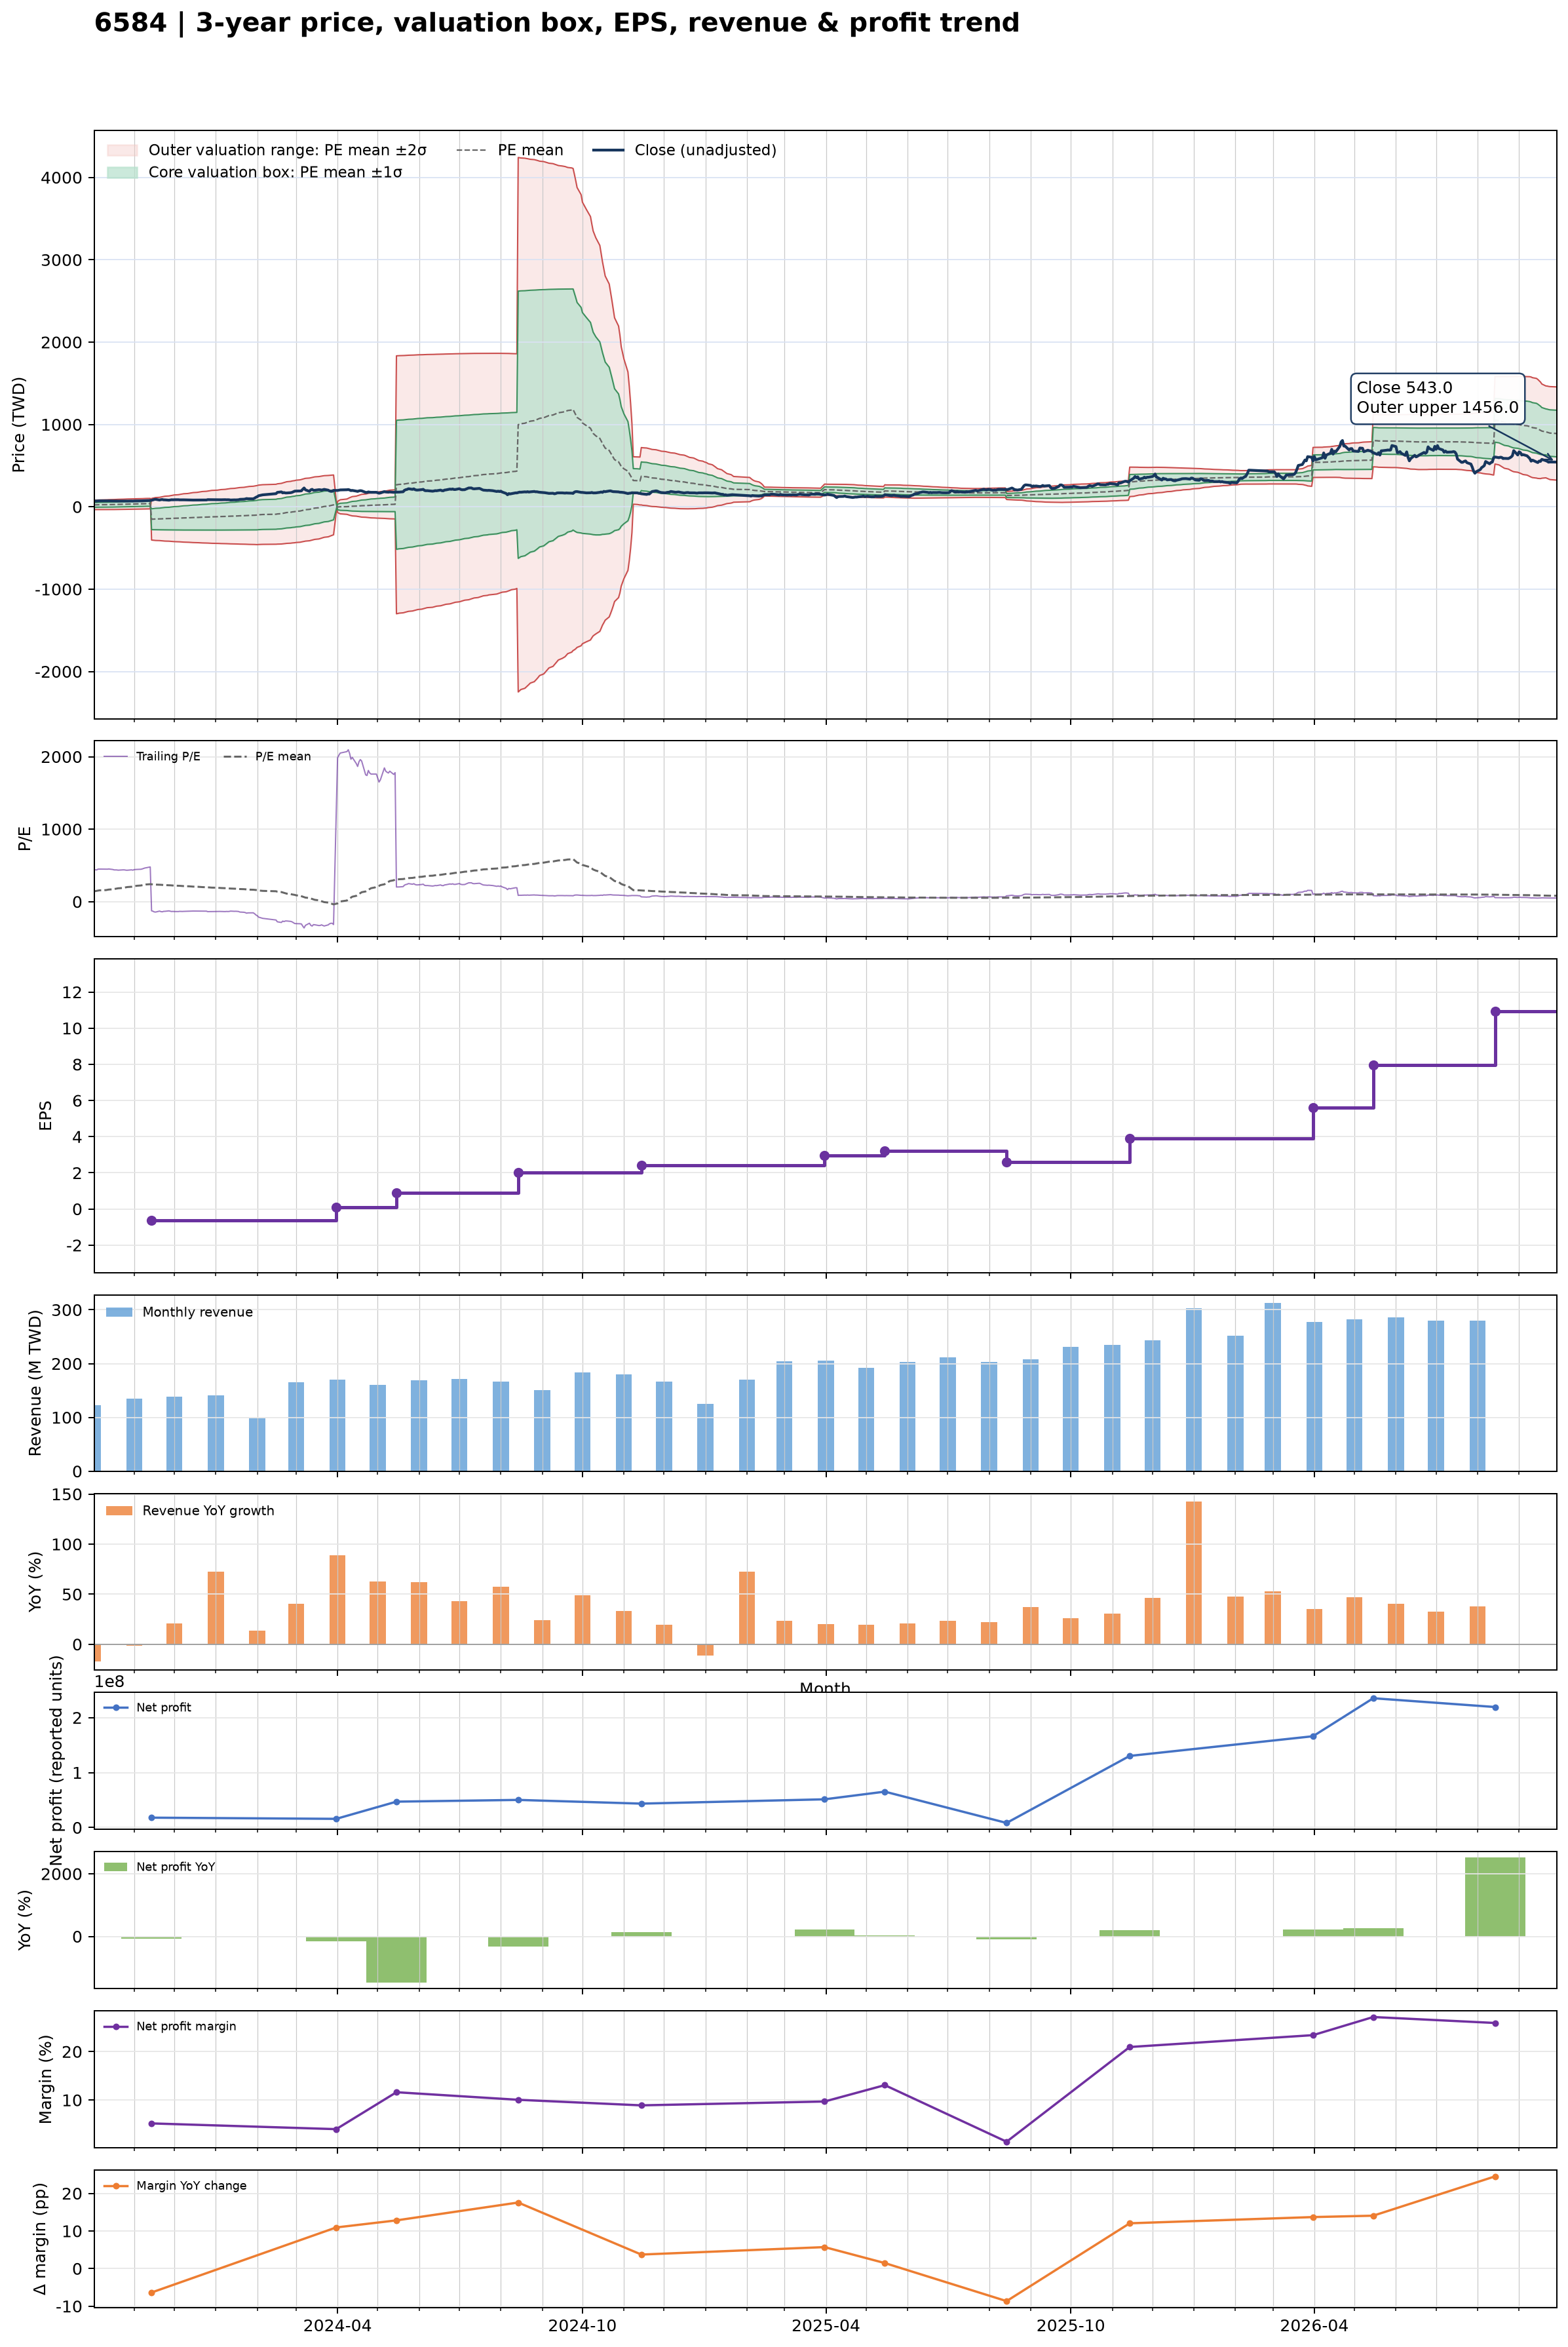

The data file committed next to this chart (first rows):
date, close, available_date, period_end, ttm_eps, pe, pe_mean, pe_std, price_m2, price_m1, price_mean, price_p1, price_p2, forward_eps, forward_pe, forward_pe_mean, forward_pe_std, forward_price_m2, forward_price_m1, forward_price_mean, forward_price_p1, forward_price_p2
2023-10-02, 70.4, 2023-08-14, 2023-06-30, 0.16, 440, 142, 176.3, -33.68, -5.479, 22.72, 50.92, 79.12, , , , , , , , , 
2023-10-03, 70.3, 2023-08-14, 2023-06-30, 0.16, 439.4, 145.5, 178, -33.67, -5.197, 23.28, 51.75, 80.23, , , , , , , , , 
2023-10-04, 70, 2023-08-14, 2023-06-30, 0.16, 437.5, 149, 179.6, -33.63, -4.899, 23.83, 52.57, 81.3, , , , , , , , , 
2023-10-05, 71.8, 2023-08-14, 2023-06-30, 0.16, 448.8, 152.5, 181.3, -33.6, -4.599, 24.4, 53.4, 82.41, , , , , , , , , 
2023-10-06, 71.9, 2023-08-14, 2023-06-30, 0.16, 449.4, 156.1, 182.9, -33.54, -4.284, 24.97, 54.23, 83.49, , , , , , , , , 
2023-10-11, 71.8, 2023-08-14, 2023-06-30, 0.16, 448.8, 159.7, 184.4, -33.45, -3.954, 25.54, 55.04, 84.54, , , , , , , , , 
2023-10-12, 71.7, 2023-08-14, 2023-06-30, 0.16, 448.1, 163.2, 185.8, -33.34, -3.611, 26.11, 55.84, 85.57, , , , , , , , , 
2023-10-13, 72.1, 2023-08-14, 2023-06-30, 0.16, 450.6, 166.8, 187.2, -33.2, -3.256, 26.69, 56.63, 86.58, , , , , , , , , 
2023-10-16, 71, 2023-08-14, 2023-06-30, 0.16, 443.8, 170.3, 188.3, -33.02, -2.882, 27.25, 57.39, 87.53, , , , , , , , , 
2023-10-17, 70.1, 2023-08-14, 2023-06-30, 0.16, 438.1, 173.8, 189.4, -32.79, -2.489, 27.81, 58.12, 88.42, , , , , , , , , 
2023-10-18, 70.1, 2023-08-14, 2023-06-30, 0.16, 438.1, 177.3, 190.4, -32.55, -2.087, 28.37, 58.83, 89.29, , , , , , , , , 
2023-10-19, 70, 2023-08-14, 2023-06-30, 0.16, 437.5, 180.8, 191.3, -32.28, -1.673, 28.93, 59.54, 90.14, , , , , , , , , 
2023-10-20, 69.5, 2023-08-14, 2023-06-30, 0.16, 434.4, 184.3, 192.1, -31.98, -1.246, 29.49, 60.22, 90.95, , , , , , , , , 
2023-10-23, 70, 2023-08-14, 2023-06-30, 0.16, 437.5, 187.8, 192.8, -31.67, -0.8106, 30.04, 60.9, 91.76, , , , , , , , , 
2023-10-24, 70.2, 2023-08-14, 2023-06-30, 0.16, 438.8, 191.3, 193.6, -31.33, -0.3637, 30.61, 61.58, 92.54, , , , , , , , , 
2023-10-25, 70, 2023-08-14, 2023-06-30, 0.16, 437.5, 194.8, 194.2, -30.98, 0.09418, 31.16, 62.24, 93.31, , , , , , , , , 
2023-10-26, 69.4, 2023-08-14, 2023-06-30, 0.16, 433.8, 198.3, 194.7, -30.59, 0.5665, 31.72, 62.87, 94.03, , , , , , , , , 
2023-10-27, 69.4, 2023-08-14, 2023-06-30, 0.16, 433.8, 201.7, 195.2, -30.18, 1.046, 32.27, 63.5, 94.73, , , , , , , , , 
2023-10-30, 70.2, 2023-08-14, 2023-06-30, 0.16, 438.8, 205.2, 195.6, -29.77, 1.531, 32.83, 64.14, 95.44, , , , , , , , , 
2023-10-31, 69.5, 2023-08-14, 2023-06-30, 0.16, 434.4, 208.7, 196, -29.33, 2.028, 33.39, 64.75, 96.1, , , , , , , , , 
2023-11-01, 70.7, 2023-08-14, 2023-06-30, 0.16, 441.9, 212.2, 196.4, -28.88, 2.535, 33.95, 65.37, 96.78, , , , , , , , , 
2023-11-02, 70.9, 2023-08-14, 2023-06-30, 0.16, 443.1, 215.7, 196.7, -28.41, 3.051, 34.52, 65.98, 97.45, , , , , , , , , 
2023-11-03, 71.1, 2023-08-14, 2023-06-30, 0.16, 444.4, 219.3, 196.9, -27.93, 3.58, 35.09, 66.59, 98.1, , , , , , , , , 
2023-11-06, 71.5, 2023-08-14, 2023-06-30, 0.16, 446.9, 222.9, 197.1, -27.42, 4.119, 35.66, 67.2, 98.73, , , , , , , , , 
2023-11-07, 72.2, 2023-08-14, 2023-06-30, 0.16, 451.2, 226.4, 197.4, -26.96, 4.629, 36.22, 67.8, 99.39, , , , , , , , , 
2023-11-08, 73.3, 2023-08-14, 2023-06-30, 0.16, 458.1, 229.9, 197.7, -26.49, 5.147, 36.78, 68.42, 100.1, , , , , , , , , 
2023-11-09, 74.3, 2023-08-14, 2023-06-30, 0.16, 464.4, 233.5, 198, -26.01, 5.676, 37.36, 69.05, 100.7, , , , , , , , , 
2023-11-10, 74.8, 2023-08-14, 2023-06-30, 0.16, 467.5, 237.1, 198.3, -25.51, 6.216, 37.94, 69.67, 101.4, , , , , , , , , 
2023-11-13, 76.6, 2023-08-14, 2023-06-30, 0.16, 478.8, 240.9, 198.6, -25.01, 6.766, 38.54, 70.31, 102.1, , , , , , , , , 
2023-11-14, 79.3, 2023-11-14, 2023-09-30, -0.63, -125.9, 239.6, 200.5, 101.7, -24.61, -150.9, -277.2, -403.6, , , , , , , , , 
2023-11-15, 83.2, 2023-11-14, 2023-09-30, -0.63, -132.1, 238.2, 202.5, 105.1, -22.5, -150.1, -277.6, -405.2, , , , , , , , , 
2023-11-16, 89, 2023-11-14, 2023-09-30, -0.63, -141.3, 236.8, 204.6, 108.6, -20.29, -149.2, -278, -406.9, , , , , , , , , 
2023-11-17, 90.5, 2023-11-14, 2023-09-30, -0.63, -143.7, 235.3, 206.6, 112.1, -18.06, -148.2, -278.4, -408.6, , , , , , , , , 
2023-11-20, 82.1, 2023-11-14, 2023-09-30, -0.63, -130.3, 233.9, 208.5, 115.3, -16.02, -147.4, -278.7, -410.1, , , , , , , , , 
2023-11-21, 86.5, 2023-11-14, 2023-09-30, -0.63, -137.3, 232.5, 210.5, 118.8, -13.85, -146.5, -279.1, -411.7, , , , , , , , , 
2023-11-22, 88.3, 2023-11-14, 2023-09-30, -0.63, -140.2, 231, 212.5, 122.2, -11.69, -145.5, -279.4, -413.3, , , , , , , , , 
2023-11-23, 84.3, 2023-11-14, 2023-09-30, -0.63, -133.8, 229.6, 214.4, 125.4, -9.607, -144.6, -279.7, -414.7, , , , , , , , , 
2023-11-24, 84, 2023-11-14, 2023-09-30, -0.63, -133.3, 228.2, 216.2, 128.6, -7.561, -143.8, -280, -416.2, , , , , , , , , 
2023-11-27, 80.2, 2023-11-14, 2023-09-30, -0.63, -127.3, 226.8, 217.9, 131.7, -5.628, -142.9, -280.2, -417.5, , , , , , , , , 
2023-11-28, 83, 2023-11-14, 2023-09-30, -0.63, -131.7, 225.5, 219.7, 134.7, -3.65, -142, -280.4, -418.8, , , , , , , , , 
2023-11-29, 85.7, 2023-11-14, 2023-09-30, -0.63, -136, 224, 221.4, 137.9, -1.638, -141.1, -280.7, -420.2, , , , , , , , , 
2023-11-30, 84.6, 2023-11-14, 2023-09-30, -0.63, -134.3, 222.6, 223.2, 140.9, 0.3339, -140.3, -280.9, -421.5, , , , , , , , , 
2023-12-01, 85.8, 2023-11-14, 2023-09-30, -0.63, -136.2, 221.2, 224.9, 144, 2.311, -139.4, -281.1, -422.8, , , , , , , , , 
2023-12-04, 86, 2023-11-14, 2023-09-30, -0.63, -136.5, 219.8, 226.6, 147.1, 4.281, -138.5, -281.3, -424, , , , , , , , , 
2023-12-05, 84.3, 2023-11-14, 2023-09-30, -0.63, -133.8, 218.5, 228.3, 150, 6.186, -137.6, -281.4, -425.3, , , , , , , , , 
2023-12-06, 84.6, 2023-11-14, 2023-09-30, -0.63, -134.3, 217.1, 229.9, 152.9, 8.086, -136.8, -281.6, -426.4, , , , , , , , , 
2023-12-07, 85.2, 2023-11-14, 2023-09-30, -0.63, -135.2, 215.7, 231.5, 155.8, 9.982, -135.9, -281.8, -427.6, , , , , , , , , 
2023-12-08, 84.5, 2023-11-14, 2023-09-30, -0.63, -134.1, 214.3, 233.1, 158.7, 11.85, -135, -281.9, -428.8, , , , , , , , , 
2023-12-11, 83.4, 2023-11-14, 2023-09-30, -0.63, -132.4, 213, 234.7, 161.5, 13.68, -134.2, -282, -429.9, , , , , , , , , 
2023-12-12, 82.8, 2023-11-14, 2023-09-30, -0.63, -131.4, 211.6, 236.2, 164.3, 15.5, -133.3, -282.1, -430.9, , , , , , , , , 
2023-12-13, 82.8, 2023-11-14, 2023-09-30, -0.63, -131.4, 210.2, 237.7, 167.1, 17.34, -132.4, -282.2, -432, , , , , , , , , 
2023-12-14, 82.2, 2023-11-14, 2023-09-30, -0.63, -130.5, 208.8, 239.2, 169.9, 19.16, -131.6, -282.3, -433, , , , , , , , , 
2023-12-15, 81.7, 2023-11-14, 2023-09-30, -0.63, -129.7, 207.5, 240.7, 172.6, 20.95, -130.7, -282.3, -434, , , , , , , , , 
2023-12-18, 82.1, 2023-11-14, 2023-09-30, -0.63, -130.3, 206.1, 242.2, 175.3, 22.71, -129.8, -282.4, -435, , , , , , , , , 
2023-12-19, 82.2, 2023-11-14, 2023-09-30, -0.63, -130.5, 204.7, 243.6, 178, 24.49, -129, -282.4, -435.9, , , , , , , , , 
2023-12-20, 82.3, 2023-11-14, 2023-09-30, -0.63, -130.6, 203.3, 245, 180.6, 26.27, -128.1, -282.5, -436.9, , , , , , , , , 
2023-12-21, 82.5, 2023-11-14, 2023-09-30, -0.63, -131, 202, 246.5, 183.3, 28.04, -127.2, -282.5, -437.8, , , , , , , , , 
2023-12-22, 82.3, 2023-11-14, 2023-09-30, -0.63, -130.6, 200.6, 247.9, 185.9, 29.79, -126.4, -282.5, -438.7, , , , , , , , , 
2023-12-25, 82.6, 2023-11-14, 2023-09-30, -0.63, -131.1, 199.2, 249.3, 188.6, 31.53, -125.5, -282.5, -439.6, , , , , , , , , 
2023-12-26, 86.9, 2023-11-14, 2023-09-30, -0.63, -137.9, 197.8, 250.7, 191.3, 33.34, -124.6, -282.5, -440.5, , , , , , , , , 
... 666 more rows
